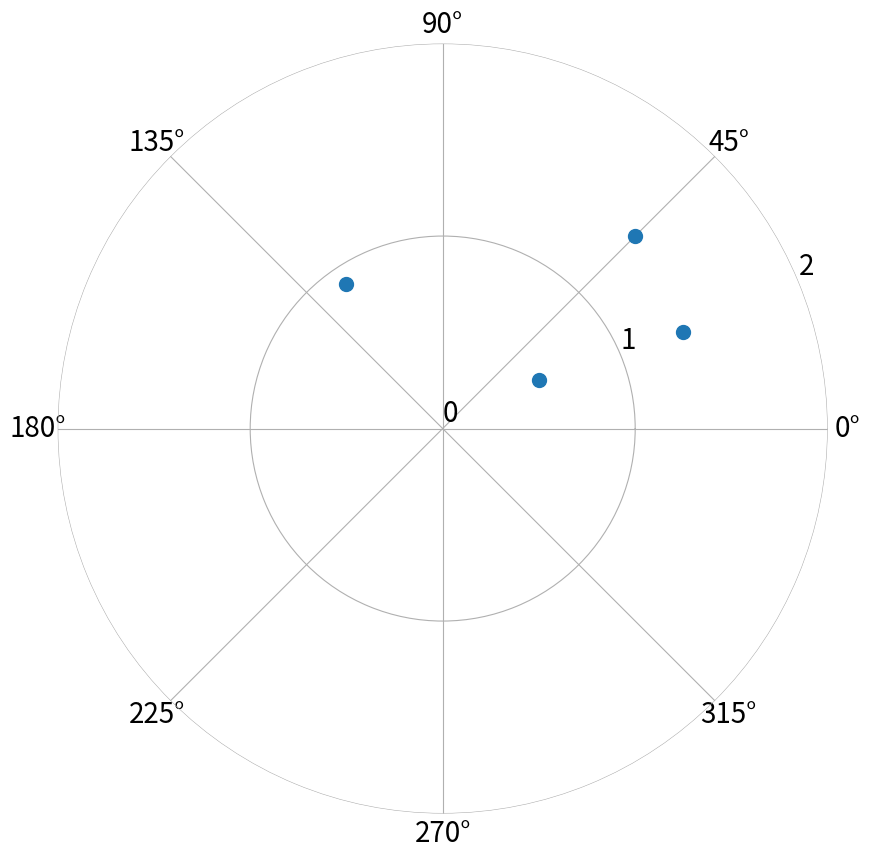

Reproduce this figure in Python.
# -*- coding: utf-8 -*-
"""
[redacted]
"""

# Add import code
import numpy as np
import matplotlib.pyplot as plt

i = np.array([1.0, 0.5, -0.5, 1.25]) # In-phase/real part
q = np.array([1.0, 0.25, 0.75, 0.5])  # Quadrature/imaginary part
iq = i + 1j*q
print('IQ', iq)

theta = np.arctan2(q, i) # Calc theta, th
r = np.abs(iq)  # Calc magnitude, r

print('theta', theta)
print('r', r)

print('theta', theta*180/np.pi)

# Add code # IQ signal = i+1j*q
# Add code # Print, with label
# Add code # Calc theta, th
# Add code # Print, with labels

# Polar plot IQ signal
fig = plt.figure(figsize=(14,10))
ax = fig.add_subplot(111, projection='polar')
ax.plot(theta, r, '.', markersize=20)
ax.set_rmax(2)
ax.set_rticks([0, 1, 2])
ax.tick_params(axis='both', which='major', labelsize=20)
ax.spines['polar'].set_visible(False)
plt.show()
